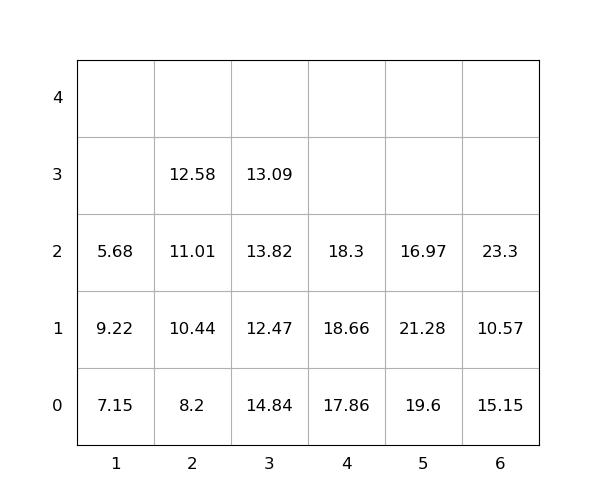

Source data for this figure (header and first rows):
idx, loc_x, loc_y, loc_z, weight, group, score, seq, reloc, size(ft)
1, 6, 0, 0, 15.15, 0, 15.15, 0, 1.0, 20
2, 6, 0, 1, 10.57, 0, 10.57, 0, 1.0, 20
3, 3, 0, 0, 14.84, 0, 14.84, 0, 1.0, 20
4, 5, 0, 0, 19.6, 0, 19.6, 1, 1.0, 20
5, 5, 0, 1, 21.28, 0, 21.28, 2, 1.0, 20
6, 4, 0, 0, 17.86, 0, 17.86, 3, 0, 20
7, 3, 0, 1, 12.47, 0, 12.47, 4, 1.0, 20
8, 1, 0, 0, 7.15, 0, 7.15, 5, 1.0, 20
9, 2, 0, 0, 8.2, 0, 8.2, 6, 1.0, 20
10, 2, 0, 1, 10.44, 0, 10.44, 7, 1.0, 20
11, 1, 0, 1, 9.22, 0, 9.22, 8, 1.0, 20
12, 4, 0, 1, 18.66, 0, 18.66, 9, 1.0, 20
13, 4, 0, 2, 18.3, 0, 18.3, 10, 1.0, 20
14, 3, 0, 2, 13.82, 0, 13.82, 11, 1.0, 20
15, 3, 0, 3, 13.09, 0, 13.09, 12, 1.0, 20
16, 5, 0, 2, 16.97, 0, 16.97, 13, 1.0, 20
17, 2, 0, 2, 11.01, 0, 11.01, 14, 1.0, 20
18, 2, 0, 3, 12.58, 0, 12.58, 15, 1.0, 20
19, 1, 0, 2, 5.68, 0, 5.68, 16, 1.0, 20
20, 6, 0, 2, 23.3, 0, 23.3, 17, 1.0, 20
